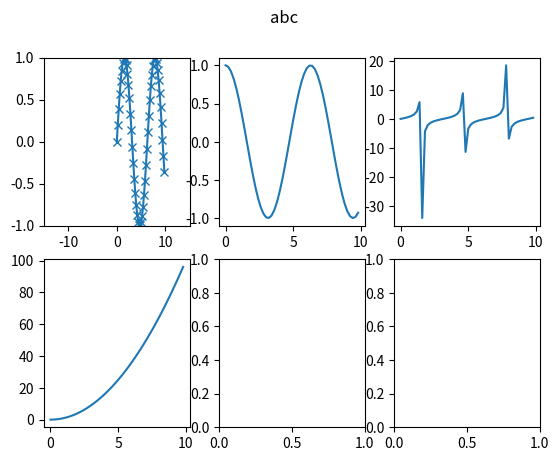

This figure's Python source:
# -*- coding:utf-8 -*-

import matplotlib.pyplot as plt
import numpy as np
### 1 figure

fig = plt.figure()
fig.suptitle('abc')
(a1, a2, a3), (a4, a5, a6) = fig.subplots(2, 3)
x = np.arange(0, 10, 0.2)
a1.plot(x, np.sin(x), marker='x')
a1.axis([-15, 15, -1, 1]) # 指定x轴范围
a2.plot(x, np.cos(x))


a3.plot(x, np.tan(x))
a4.plot(x, x**2)
plt.show()



